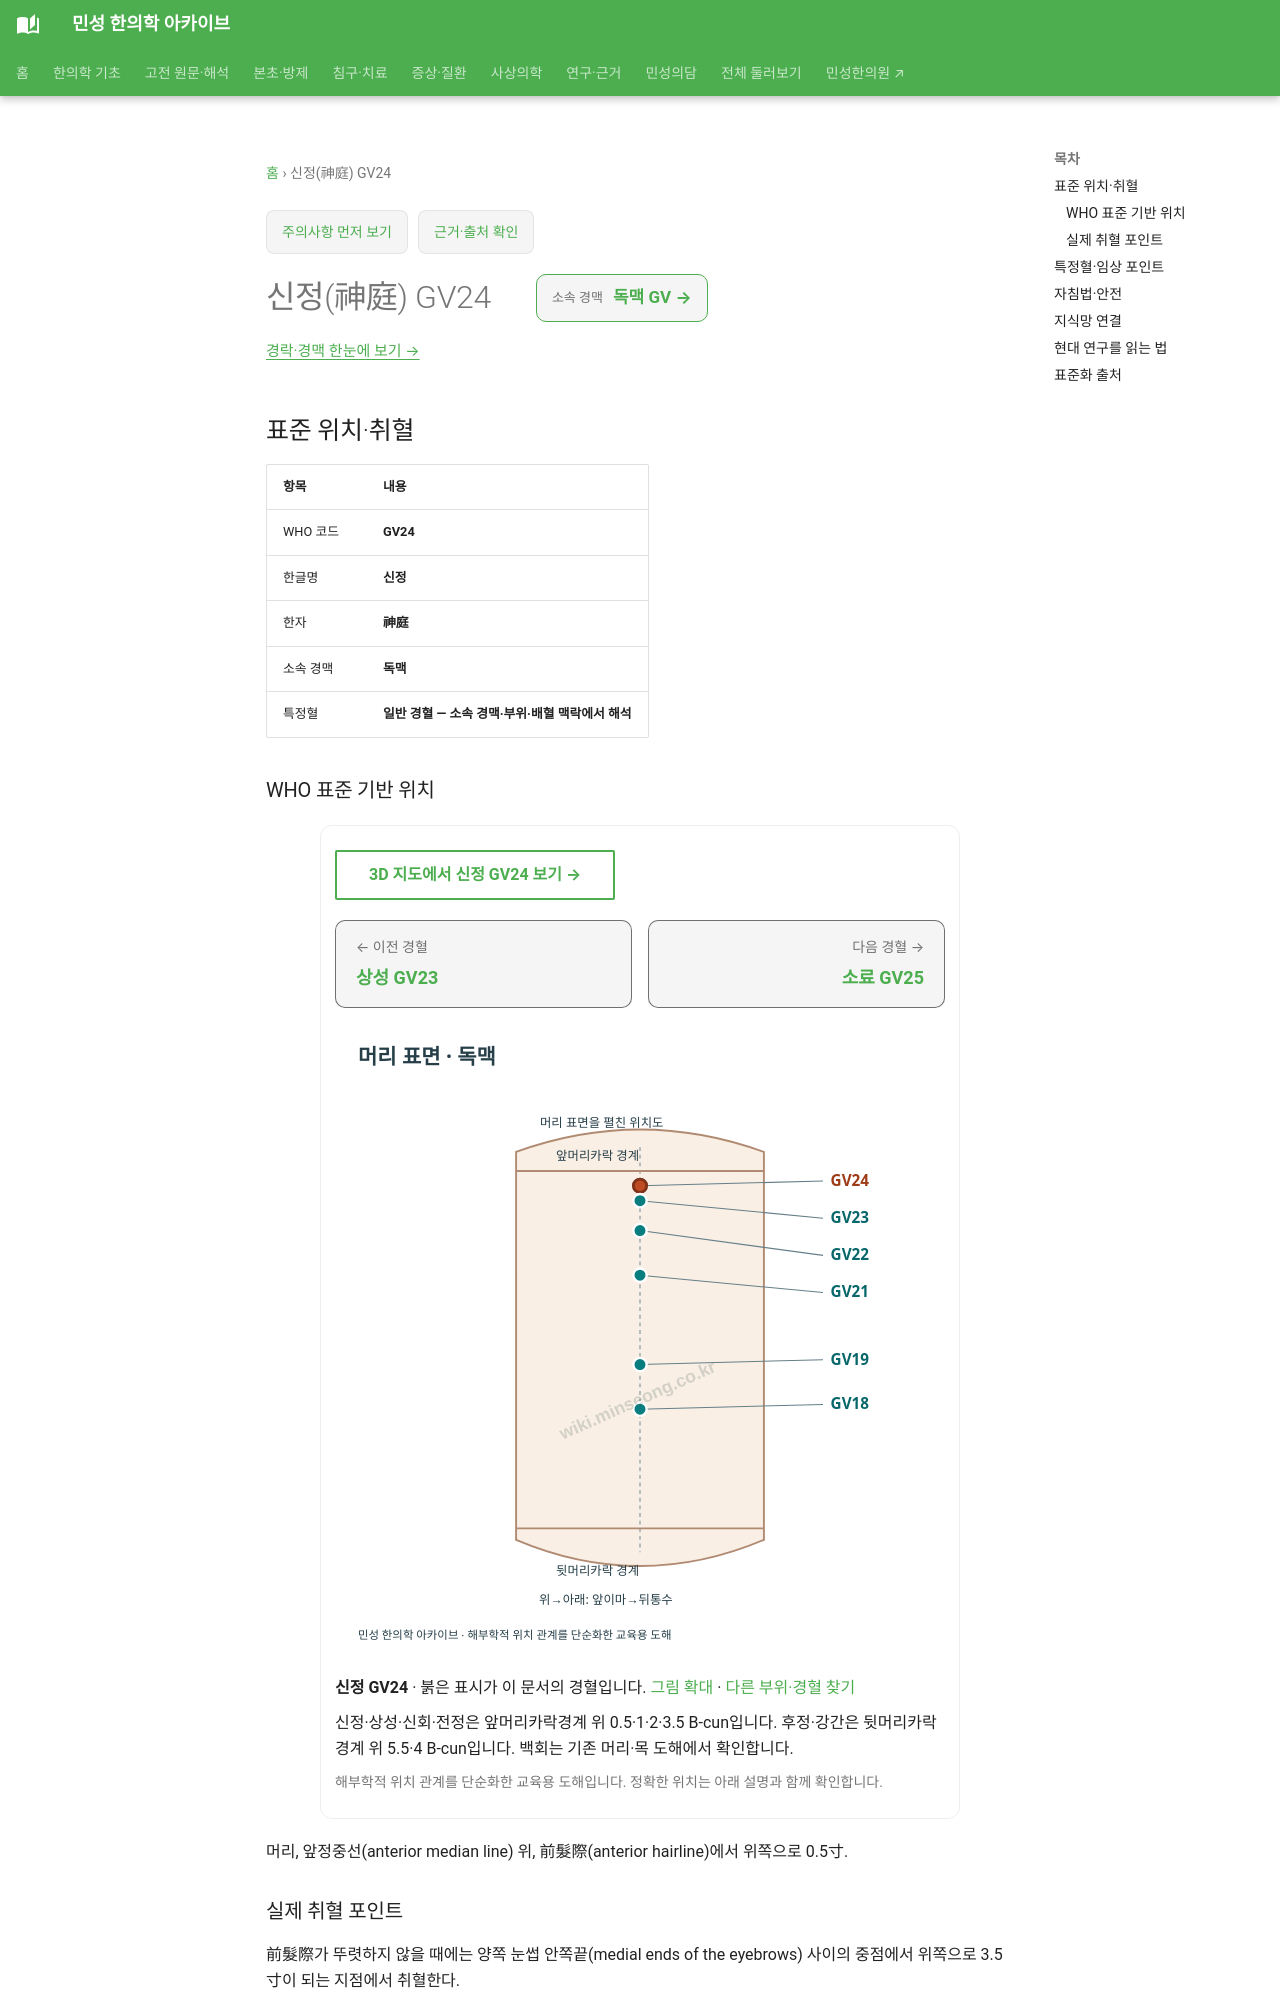

repository: joowon1111/minseong-korean-medicine-wiki · page: acupuncture/points/gv24/index.html · generator: mkdocs

---
title: 신정(神庭) GV24
description: 신정 GV24 표준 위치·취혈·임상 지식망
status: 검토완료
last_reviewed: 2026-08-22
---
# 신정(神庭) GV24

<!-- MS_ACUPOINT_ATLAS_43_START -->
## 표준 위치·취혈

| 항목 | 내용 |
|---|---|
| WHO 코드 | **GV24** |
| 한글명 | **신정** |
| 한자 | **神庭** |
| 소속 경맥 | **독맥** |
| 특정혈 | **일반 경혈 — 소속 경맥·부위·배혈 맥락에서 해석** |

### WHO 표준 기반 위치

머리, 앞정중선(anterior median line) 위, 前髮際(anterior hairline)에서 위쪽으로 0.5寸.

### 실제 취혈 포인트

前髮際가 뚜렷하지 않을 때에는 양쪽 눈썹 안쪽끝(medial ends of the eyebrows) 사이의 중점에서 위쪽으로 3.5寸이 되는 지점에서 취혈한다.
